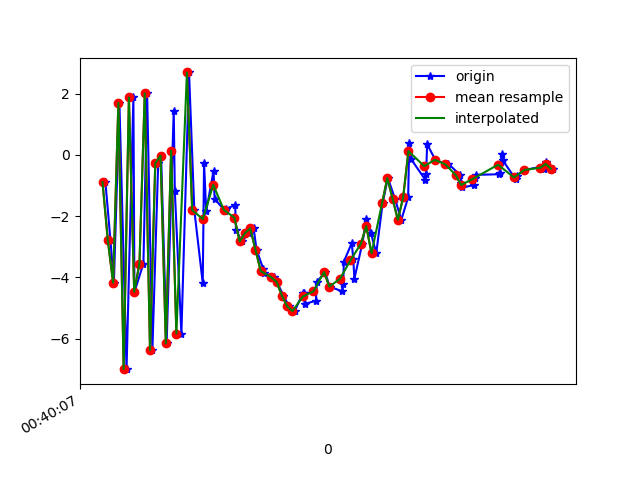

Values plotted in this chart, from the file beside it:
1617669607231, 365243860194147, -0.895797, -0.8142178, -6.9934416
1617669607250, 365243879424917, -2.789, -1.045, 9.858
1617669607263, 365243898655687, -4.171, -1.293, -8.392
1617669607284, 365243917886457, 1.701, -0.09323, 7.402
1617669607311, 365243937117227, -6.996, -1.723, -1.799
1617669607337, 365243956347997, 1.875, -0.1215, -2.335
1617669607341, 365243975705800, -4.472, -1.019, 8.052
1617669607375, 365243994936570, -3.547, -0.8595, -8.538
1617669607389, 365244014167340, 2.012, 0.267, 6.469
1617669607409, 365244033398110, -6.375, -1.151, 1.239
1617669607431, 365244052628880, -0.2692, 0.0184, -6.305
1617669607442, 365244071859650, -0.02374, 0.005108, 9.11
1617669607463, 365244091090420, -6.156, -1.103, -2.797
1617669607490, 365244110321190, 1.445, 0.4732, -3.772
1617669607494, 365244129551960, -1.168, -0.02347, 9.947
1617669607519, 365244148782730, -5.832, -1.036, -4.543
1617669607548, 365244168013500, 2.693, 0.528, -1.154
1617669607568, 365244187244270, -1.802, -0.3125, 10.34
1617669607600, 365244206475040, -4.184, -0.6289, -3.725
1617669607605, 365244225705810, -0.2585, -0.2616, -0.8827
1617669607613, 365244244936580, -1.839, -2.151, 3.13
1617669607641, 365244264167350, -0.5211, -1.776, 5.679
1617669607645, 365244283398120, -1.433, -2.126, 6.307
1617669607686, 365244302628890, -1.843, -2.035, 6.507
1617669607690, 365244321859660, -1.751, -1.945, 6.156
1617669607723, 365244341090430, -1.638, -2.013, 6.404
1617669607726, 365244360321200, -2.453, -2.249, 6.517
1617669607749, 365244379551970, -2.825, -1.57, 6.307
1617669607774, 365244398782740, -2.556, -1.656, 5.359
1617669607793, 365244418013510, -2.399, -2.227, 4.578
1617669607804, 365244437244280, -3.097, -1.195, 4.631
1617669607830, 365244456475050, -3.736, -1.345, 3.722
1617669607833, 365244475705820, -3.854, -1.73, 2.228
1617669607870, 365244494936590, -3.995, -2.055, 0.7014
1617669607881, 365244514167360, -4.145, -1.389, 0.4059
1617669607906, 365244533398130, -4.592, -1.104, -0.1518
1617669607927, 365244552628900, -4.943, -1.303, -1.457
1617669607949, 365244571859670, -5.099, -0.818, -2.965
1617669607980, 365244591090440, -4.503, -0.3015, -3.686
1617669607984, 365244610321210, -4.499, 0.2312, -3.574
1617669607986, 365244629551980, -4.865, 0.5204, -3.733
1617669608029, 365244648782750, -4.763, 0.2317, -5.408
1617669608033, 365244668013520, -4.142, 0.549, -6.033
1617669608064, 365244687244290, -3.827, 1.235, -5.801
1617669608081, 365244706475060, -4.299, 1.247, -5.338
1617669608129, 365244725705830, -4.456, 1.132, -5.525
1617669608133, 365244744936600, -4.204, 0.9236, -5.848
1617669608135, 365244764167370, -3.49, 0.6265, -5.56
1617669608165, 365244783398140, -2.878, 0.3914, -4.603
1617669608171, 365244802628910, -3.411, -0.03915, -3.692
1617669608175, 365244821859680, -4.047, -0.1267, -3.526
1617669608205, 365244841090450, -2.896, -0.4318, -3.353
1617669608221, 365244860321220, -2.104, -1.358, -2.364
1617669608238, 365244879551990, -2.556, -1.385, -0.3355
1617669608258, 365244898782760, -3.209, -1.342, 0.4733
1617669608282, 365244918013530, -1.581, -1.219, 0.5798
1617669608302, 365244937244300, -0.7532, -2.106, 2.002
1617669608329, 365244956475070, -1.434, -2.197, 3.648
1617669608353, 365244975705840, -2.12, -2.106, 4.501
1617669608379, 365244994936610, -1.384, -2.331, 4.703
1617669608383, 365245014167380, 0.3977, -1.863, 5.316
... 29 more rows
